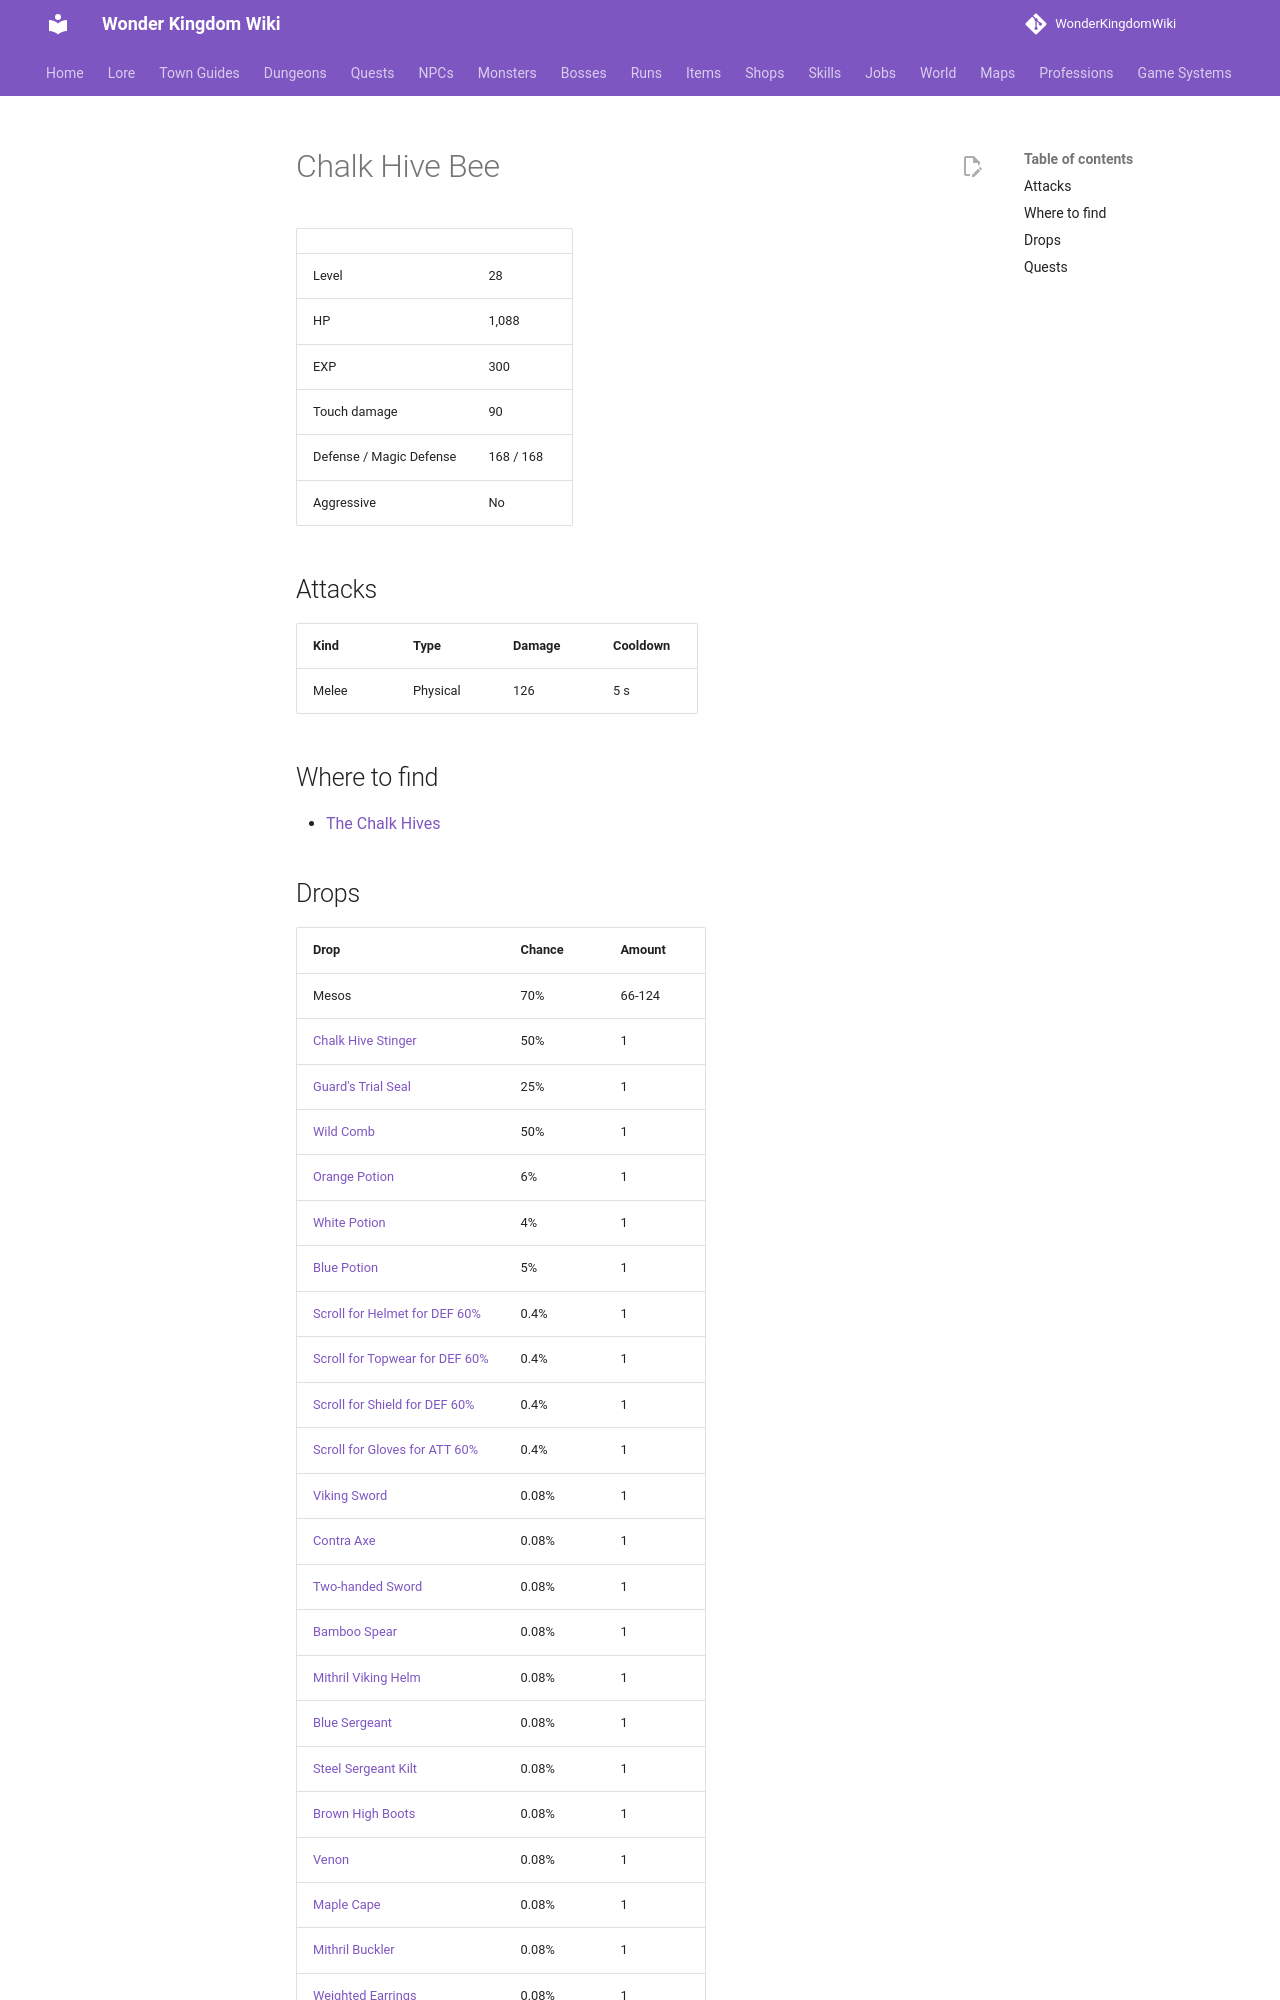

repository: alonohana627/WonderKingdomWiki · page: monsters/chalk_hive_bee/index.html · generator: mkdocs

<!-- Generated by tools/generate.py from GameLib. Do not edit: changes are overwritten. -->

# Chalk Hive Bee

|  |  |
|---|---|
| Level | 28 |
| HP | 1,088 |
| EXP | 300 |
| Touch damage | 90 |
| Defense / Magic Defense | 168 / 168 |
| Aggressive | No |

## Attacks

| Kind | Type | Damage | Cooldown |
|---|---|---|---|
| Melee | Physical | 126 | 5 s |

## Where to find

- [The Chalk Hives](../maps/chalk_hives.md)

## Drops

| Drop | Chance | Amount |
|---|---|---|
| Mesos | 70% | 66-124 |
| [Chalk Hive Stinger](../items/chalk_hive_stinger.md) | 50% | 1 |
| [Guard's Trial Seal](../items/trial_seal.md) | 25% | 1 |
| [Wild Comb](../items/wild_comb.md) | 50% | 1 |
| [Orange Potion](../items/orange_potion.md) | 6% | 1 |
| [White Potion](../items/white_potion.md) | 4% | 1 |
| [Blue Potion](../items/blue_potion.md) | 5% | 1 |
| [Scroll for Helmet for DEF 60%](../items/scroll_helmet_def.md) | 0.4% | 1 |
| [Scroll for Topwear for DEF 60%](../items/scroll_topwear_def.md) | 0.4% | 1 |
| [Scroll for Shield for DEF 60%](../items/scroll_shield_def.md) | 0.4% | 1 |
| [Scroll for Gloves for ATT 60%](../items/scroll_gloves_att.md) | 0.4% | 1 |
| [Viking Sword](../items/viking_sword.md) | 0.08% | 1 |
| [Contra Axe](../items/contra_axe.md) | 0.08% | 1 |
| [Two-handed Sword](../items/two_handed_sword.md) | 0.08% | 1 |
| [Bamboo Spear](../items/bamboo_spear.md) | 0.08% | 1 |
| [Mithril Viking Helm](../items/mithril_viking_helm.md) | 0.08% | 1 |
| [Blue Sergeant](../items/blue_sergeant.md) | 0.08% | 1 |
| [Steel Sergeant Kilt](../items/steel_sergeant_kilt.md) | 0.08% | 1 |
| [Brown High Boots](../items/brown_high_boots.md) | 0.08% | 1 |
| [Venon](../items/venon_gloves.md) | 0.08% | 1 |
| [Maple Cape](../items/maple_cape.md) | 0.08% | 1 |
| [Mithril Buckler](../items/mithril_buckler.md) | 0.08% | 1 |
| [Weighted Earrings](../items/weighted_earrings.md) | 0.08% | 1 |
